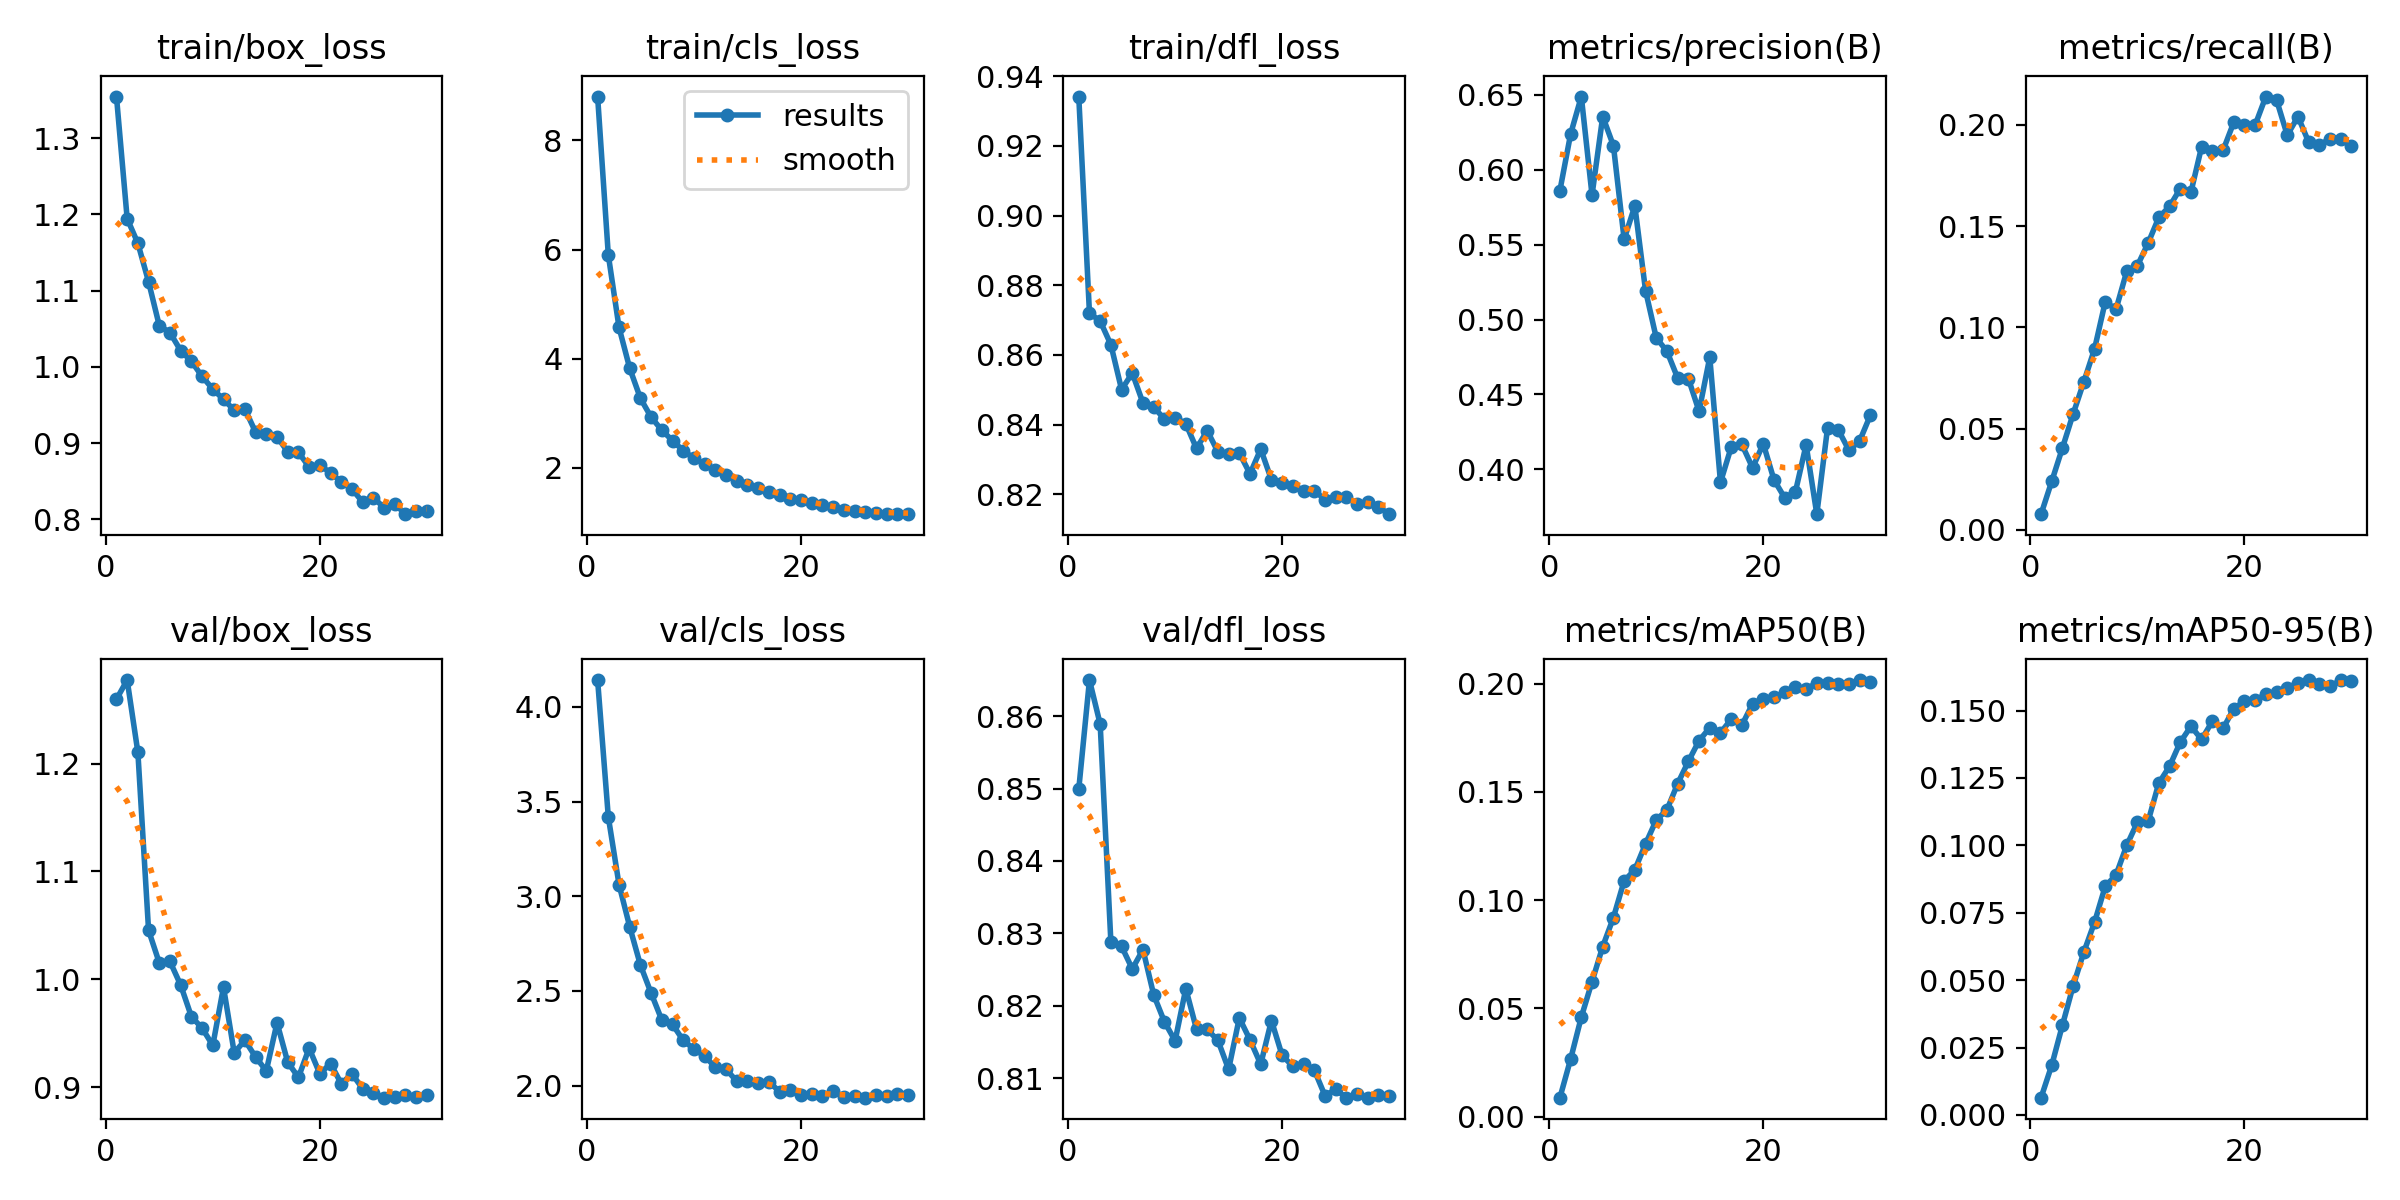

Data behind this chart, as committed beside it:
epoch, time, train/box_loss, train/cls_loss, train/dfl_loss, metrics/precision(B), metrics/recall(B), metrics/mAP50(B), metrics/mAP50-95(B), val/box_loss, val/cls_loss, val/dfl_loss, lr/pg0, lr/pg1, lr/pg2
1, 881.5, 1.354, 8.805, 0.9341, 0.5861, 0.00768, 0.00878, 0.0064, 1.26, 4.142, 0.8499, 8.3212e-06, 8.3212e-06, 8.3212e-06
2, 1366, 1.194, 5.9, 0.872, 0.6239, 0.02395, 0.02658, 0.01846, 1.278, 3.418, 0.865, 1.66094e-05, 1.66094e-05, 1.66094e-05
3, 1850, 1.162, 4.576, 0.8697, 0.6489, 0.04045, 0.04602, 0.03335, 1.211, 3.062, 0.8589, 2.47176e-05, 2.47176e-05, 2.47176e-05
4, 2330, 1.112, 3.826, 0.8629, 0.5831, 0.05727, 0.06235, 0.04792, 1.045, 2.838, 0.8288, 2.43943e-05, 2.43943e-05, 2.43943e-05
5, 2813, 1.054, 3.276, 0.8501, 0.6355, 0.07314, 0.07861, 0.06044, 1.015, 2.636, 0.8282, 2.39301e-05, 2.39301e-05, 2.39301e-05
6, 3295, 1.045, 2.93, 0.8548, 0.616, 0.08939, 0.092, 0.07152, 1.016, 2.488, 0.8251, 2.33421e-05, 2.33421e-05, 2.33421e-05
7, 3777, 1.021, 2.692, 0.8462, 0.5536, 0.1127, 0.109, 0.08487, 0.9946, 2.346, 0.8278, 2.26366e-05, 2.26366e-05, 2.26366e-05
8, 4257, 1.007, 2.5, 0.8451, 0.5758, 0.1088, 0.1141, 0.08898, 0.9654, 2.323, 0.8215, 2.18214e-05, 2.18214e-05, 2.18214e-05
9, 4738, 0.9875, 2.317, 0.8416, 0.5193, 0.1276, 0.126, 0.09996, 0.9546, 2.239, 0.8178, 2.09055e-05, 2.09055e-05, 2.09055e-05
10, 5220, 0.9709, 2.176, 0.842, 0.4878, 0.1305, 0.137, 0.1086, 0.9386, 2.193, 0.8152, 1.98988e-05, 1.98988e-05, 1.98988e-05
11, 5702, 0.9574, 2.071, 0.8403, 0.4788, 0.1416, 0.1418, 0.1089, 0.9927, 2.156, 0.8224, 1.88125e-05, 1.88125e-05, 1.88125e-05
12, 6183, 0.9434, 1.961, 0.8332, 0.461, 0.1543, 0.1538, 0.1231, 0.9318, 2.097, 0.8168, 1.76584e-05, 1.76584e-05, 1.76584e-05
13, 6665, 0.9446, 1.879, 0.8383, 0.4606, 0.1597, 0.1641, 0.1293, 0.9433, 2.086, 0.8167, 1.64491e-05, 1.64491e-05, 1.64491e-05
14, 7147, 0.9145, 1.763, 0.8322, 0.4388, 0.1685, 0.1737, 0.1383, 0.9279, 2.023, 0.8152, 1.51979e-05, 1.51979e-05, 1.51979e-05
15, 7629, 0.9115, 1.694, 0.8315, 0.4749, 0.1667, 0.1797, 0.1442, 0.915, 2.026, 0.8112, 1.39185e-05, 1.39185e-05, 1.39185e-05
16, 8111, 0.9084, 1.626, 0.8319, 0.3913, 0.1892, 0.1773, 0.1393, 0.9597, 2.012, 0.8183, 1.2625e-05, 1.2625e-05, 1.2625e-05
17, 8591, 0.8887, 1.558, 0.8259, 0.4148, 0.1872, 0.1836, 0.1461, 0.923, 2.021, 0.8153, 1.13315e-05, 1.13315e-05, 1.13315e-05
18, 9073, 0.8881, 1.508, 0.833, 0.4166, 0.1874, 0.1809, 0.1434, 0.909, 1.967, 0.8119, 1.00521e-05, 1.00521e-05, 1.00521e-05
19, 9554, 0.8687, 1.438, 0.8242, 0.4011, 0.2012, 0.1907, 0.1506, 0.9361, 1.977, 0.818, 8.80091e-06, 8.80091e-06, 8.80091e-06
20, 10036, 0.8709, 1.413, 0.8233, 0.4171, 0.2001, 0.1931, 0.1536, 0.9123, 1.951, 0.8131, 7.59163e-06, 7.59163e-06, 7.59163e-06
21, 10524, 0.8614, 1.353, 0.8225, 0.393, 0.1999, 0.1938, 0.1539, 0.9218, 1.956, 0.8116, 6.4375e-06, 6.4375e-06, 6.4375e-06
22, 11008, 0.8494, 1.314, 0.821, 0.3811, 0.214, 0.196, 0.156, 0.9031, 1.943, 0.8119, 5.35116e-06, 5.35116e-06, 5.35116e-06
23, 11490, 0.84, 1.277, 0.8211, 0.385, 0.2124, 0.1984, 0.1569, 0.9122, 1.97, 0.8111, 4.34451e-06, 4.34451e-06, 4.34451e-06
24, 11973, 0.8228, 1.229, 0.8185, 0.4164, 0.1949, 0.1974, 0.1583, 0.8984, 1.941, 0.8076, 3.42858e-06, 3.42858e-06, 3.42858e-06
25, 12456, 0.8287, 1.211, 0.8193, 0.3701, 0.2041, 0.2005, 0.1604, 0.8941, 1.946, 0.8084, 2.61341e-06, 2.61341e-06, 2.61341e-06
26, 12937, 0.8154, 1.192, 0.8194, 0.4275, 0.1915, 0.2005, 0.1613, 0.8901, 1.936, 0.8073, 1.90794e-06, 1.90794e-06, 1.90794e-06
27, 13420, 0.8202, 1.181, 0.8173, 0.4265, 0.1901, 0.2, 0.1599, 0.891, 1.951, 0.8078, 1.31987e-06, 1.31987e-06, 1.31987e-06
28, 13902, 0.807, 1.158, 0.8178, 0.4128, 0.1931, 0.2001, 0.159, 0.8926, 1.945, 0.8073, 8.55676e-07, 8.55676e-07, 8.55676e-07
29, 14386, 0.8116, 1.164, 0.8164, 0.419, 0.1929, 0.2017, 0.1613, 0.8912, 1.954, 0.8076, 5.20423e-07, 5.20423e-07, 5.20423e-07
30, 14869, 0.8108, 1.153, 0.8143, 0.4361, 0.1895, 0.2009, 0.1609, 0.8927, 1.95, 0.8075, 3.17792e-07, 3.17792e-07, 3.17792e-07
